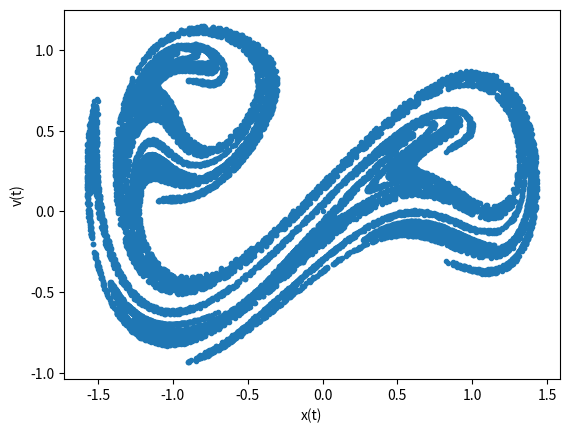

This chart was generated by the following Python code:
import numpy as np
from scipy.integrate import odeint
import matplotlib.pyplot as plt

# parameters
omega = 1.4
T = 2 * np.pi / omega

def duffing(u, t, A, B, C, D, E):
    x, v = u
    a = - 4 * A * (x**3) + 2 * B * x - C * v + D * np.cos(E * t)
    return v, a

r0 = [0, 0]

t = np.arange(0, 25000 * T, T)
r_t = odeint(duffing, r0, t, args=(0.25, 0.5, 0.1, 0.39, omega))

x = r_t[:, 0]
v = r_t[:, 1]

plt.scatter(x, v, marker = '.')
plt.xlabel('x(t)')
plt.ylabel('v(t)')
plt.show()
